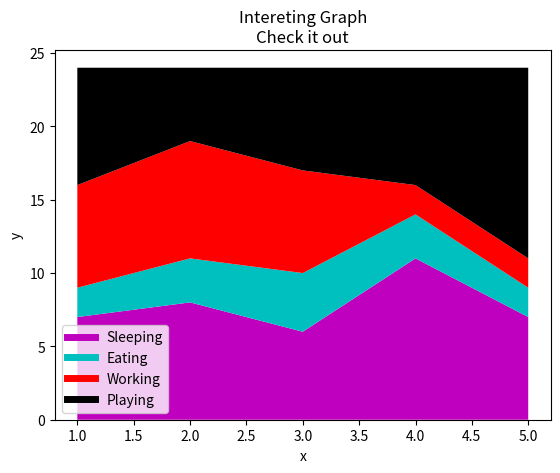

The script that saved this image:
import matplotlib.pyplot as plt


days = [1,2,3,4,5]

# All activities during the day
sleeping = [7,8,6,11,7]
eating =  [2,3,4,3,2]
working = [7,8,7,2,2]
playing = [8,5,7,8,13]

# Not able to label the different colours, so here is other way to do:
# By creating labels + change line width
plt.plot([],[], color = 'm', label='Sleeping', linewidth = 5 )
plt.plot([],[], color = 'c', label='Eating', linewidth = 5 )
plt.plot([],[], color = 'r', label='Working', linewidth = 5 )
plt.plot([],[], color = 'k', label='Playing', linewidth = 5 )

# creating a stacck plot
plt.stackplot(days, sleeping, eating,working, playing, colors = ['m','c','r','k'])


plt.xlabel('x')
plt.ylabel('y')
plt.title('Intereting Graph\nCheck it out')
plt.legend()
plt.show()
